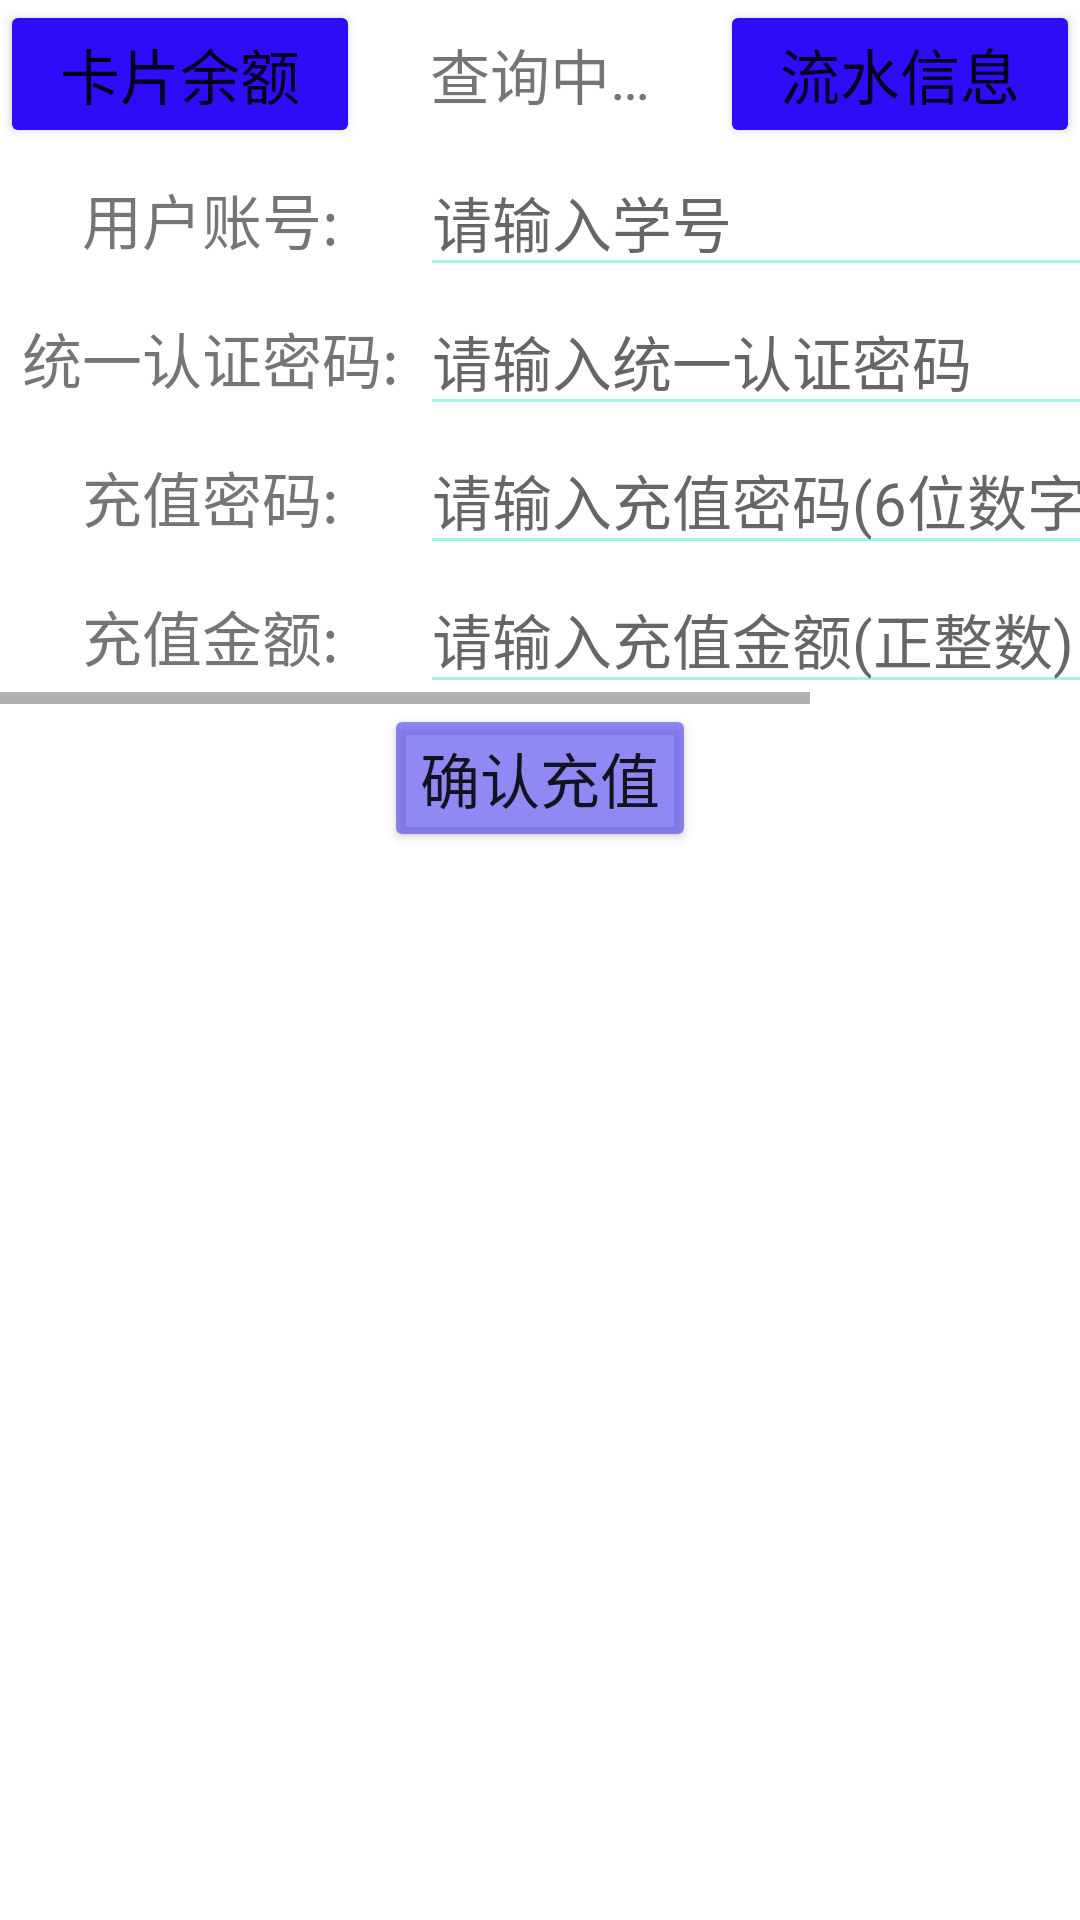

Write the Android layout XML for this screen, with the resource values it uses.
<!-- AndroidManifest.xml: application theme Theme.CardPay -->
<!-- res/layout/fragment_card_pay.xml -->
<LinearLayout xmlns:android="http://schemas.android.com/apk/res/android"
    android:layout_width="match_parent"
    android:layout_height="match_parent"
    android:orientation="vertical">

    <LinearLayout
        android:layout_width="match_parent"
        android:layout_height="wrap_content"
        android:orientation="horizontal">

        <Button
            android:id="@+id/check_btn"
            android:layout_width="0dp"
            android:layout_height="wrap_content"
            android:layout_weight="1"
            android:backgroundTint="#2F0CF8"
            android:text="@string/balance"
            android:textSize="20sp" />

        <TextView
            android:id="@+id/balance_text"
            android:layout_width="0dp"
            android:layout_height="wrap_content"
            android:layout_weight="1"
            android:text="@string/querying"
            android:textAlignment="center"
            android:textSize="20sp" />

        <Button
            android:id="@+id/flow_infos_btn"
            android:layout_width="0dp"
            android:layout_height="wrap_content"
            android:layout_weight="1"
            android:backgroundTint="#2F0CF8"
            android:text="@string/flow_info"
            android:textSize="20sp" />
    </LinearLayout>

    <HorizontalScrollView
        android:layout_width="wrap_content"
        android:layout_height="wrap_content"
        android:fillViewport="true">

        <GridLayout
            android:layout_width="match_parent"
            android:layout_height="wrap_content"
            android:columnCount="2"
            android:rowCount="4">

            <TextView
                style="@style/UserText"
                android:layout_row="0"
                android:text="@string/user" />

            <EditText
                android:id="@+id/user_text"
                style="@style/UserEditText"
                android:layout_row="0"
                android:hint="@string/user_hint"
                android:inputType="number"
                android:maxLength="13"
                android:theme="@style/EditTheme" />

            <TextView
                style="@style/UserText"
                android:layout_row="1"
                android:text="@string/login_pwd" />

            <EditText
                android:id="@+id/login_pwd_text"
                style="@style/UserEditText"
                android:layout_row="1"
                android:hint="@string/login_pwd_hint"
                android:theme="@style/EditTheme" />

            <TextView
                style="@style/UserText"
                android:layout_row="2"
                android:text="@string/charge_pwd" />

            <EditText
                android:id="@+id/charge_pwd_text"
                style="@style/UserEditText"
                android:layout_row="2"
                android:hint="@string/charge_pwd_hint"
                android:maxLength="6"
                android:theme="@style/EditTheme" />

            <TextView
                style="@style/UserText"
                android:layout_row="3"
                android:text="@string/charge_money" />

            <EditText
                android:id="@+id/charge_money_text"
                style="@style/UserEditText"
                android:layout_row="3"
                android:hint="@string/charge_money_hint"
                android:inputType="number"
                android:theme="@style/EditTheme" />
        </GridLayout>

    </HorizontalScrollView>

    <Button
        android:id="@+id/charge_btn"
        android:layout_width="wrap_content"
        android:layout_height="wrap_content"
        android:layout_gravity="center_horizontal"
        android:backgroundTint="#A8574CED"
        android:text="@string/charge"
        android:textSize="20sp" />

    <WebView
        android:id="@+id/web_view"
        android:layout_width="match_parent"
        android:layout_height="0dp"
        android:layout_weight="1"
        android:visibility="invisible" />
</LinearLayout>
<!-- resources referenced by this layout -->
<resources>
  <string name="balance">卡片余额</string>
  <string name="charge">确认充值</string>
  <string name="charge_money">充值金额:</string>
  <string name="charge_money_hint">请输入充值金额(正整数)</string>
  <string name="charge_pwd">充值密码:</string>
  <string name="charge_pwd_hint">请输入充值密码(6位数字)</string>
  <string name="flow_info">流水信息</string>
  <string name="login_pwd">统一认证密码:</string>
  <string name="login_pwd_hint">请输入统一认证密码</string>
  <string name="querying">查询中…</string>
  <string name="user">用户账号:</string>
  <string name="user_hint">请输入学号</string>
  <style name="EditTheme" parent="Theme.AppCompat.Light">
          <item name="android:colorControlNormal">#BC83F1E1</item>
          <item name="android:colorControlActivated">#0900FF</item>
      </style>
  <style name="UserEditText" parent="Widget.AppCompat.EditText">
          <item name="android:layout_column">1</item>
          <item name="android:layout_width">340dp</item>
          <item name="android:textSize">20sp</item>
      </style>
  <style name="UserText" parent="Widget.AppCompat.TextView">
          <item name="android:layout_column">0</item>
          <item name="android:textAlignment">center</item>
          <item name="android:textSize">20sp</item>
          <item name="android:layout_width">140dp</item>
      </style>
  <style name="Theme.CardPay" parent="Theme.MaterialComponents.DayNight.NoActionBar">
          
          <item name="colorPrimary">@color/purple_500</item>
          <item name="colorPrimaryVariant">@color/purple_700</item>
          <item name="colorOnPrimary">@color/white</item>
          
          <item name="colorSecondary">@color/teal_200</item>
          <item name="colorSecondaryVariant">@color/teal_700</item>
          <item name="colorOnSecondary">@color/black</item>
          
          <item name="android:statusBarColor" tools:targetApi="l">?attr/colorPrimaryVariant</item>
          
      </style>
  <!-- not gathered from this repository: default colours our renderer supplied (Android Studio template values) -->
  <color name="purple_500">#FF6200EE</color>
  <color name="purple_700">#FF3700B3</color>
  <color name="teal_200">#FF03DAC5</color>
  <color name="teal_700">#FF018786</color>
  <color name="black">#FF000000</color>
  <color name="white">#FFFFFFFF</color>
</resources>
